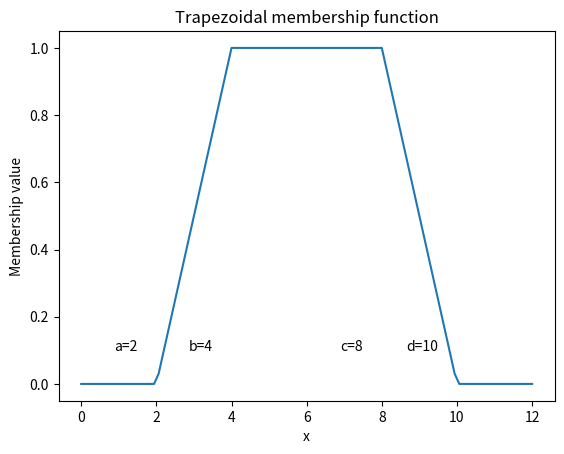

This chart was generated by the following Python code:
import numpy as np
import matplotlib.pyplot as plt

def trapezoidal_membership_function(x, a, b, c, d):
    if x <= a:
        return 0
    elif a <= x <= b:
        return (x - a) / (b - a)
    elif b <= x <= c:
        return 1
    elif c <= x <= d:
        return (d - x) / (d - c)
    else:
        return 0

# Define the parameters for the trapezoidal membership function
a = 2
b = 4
c = 8
d = 10

# Generate x values for the plot
x_values = np.linspace(0, 12, 100)

# Calculate the membership values for each x value
y_values = [trapezoidal_membership_function(x, a, b, c, d) for x in x_values]

# Create the plot
plt.plot(x_values, y_values)
plt.xlabel('x')
plt.ylabel('Membership value')
plt.title('Trapezoidal membership function')

# Annotate the points on the x-axis
plt.annotate('a=2', xy=(a, 0), xytext=(a - 0.5, 0.1), ha='right')
plt.annotate('b=4', xy=(b, 0), xytext=(b - 0.5, 0.1), ha='right')
plt.annotate('c=8', xy=(c, 0), xytext=(c - 0.5, 0.1), ha='right')
plt.annotate('d=10', xy=(d, 0), xytext=(d - 0.5, 0.1), ha='right')

plt.show()
